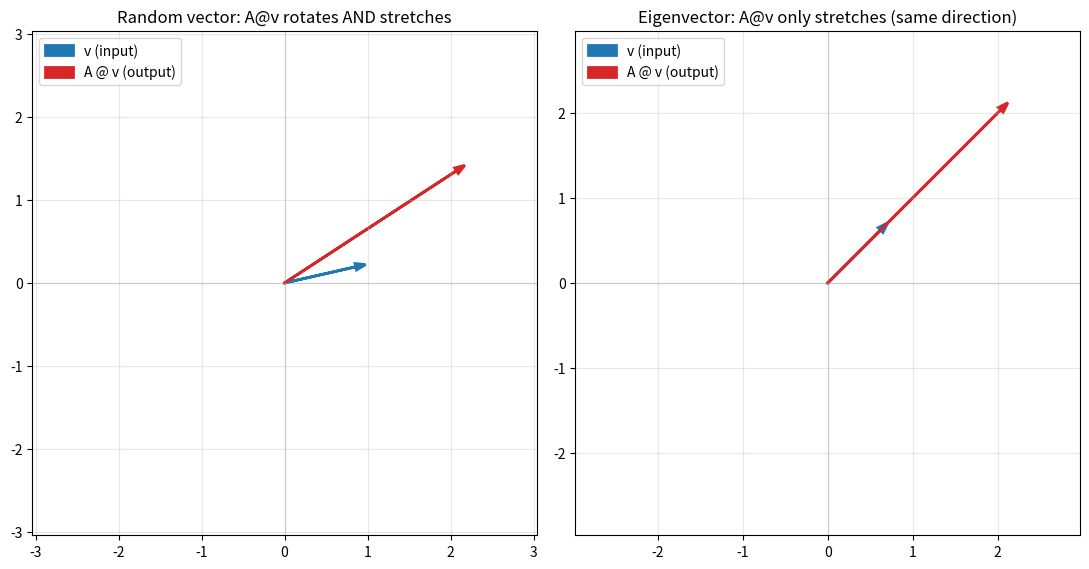

Python code for this plot: (Note: this script raises an exception after producing the figure.)
import numpy as np
import matplotlib.pyplot as plt

# Non-orthogonal-looking but symmetric 2x2 matrix
A = np.array([[2, 1],
              [1, 2]])

# Eigenvalues / eigenvectors
eigenvalues, eigenvectors = np.linalg.eig(A)
print("Matrix A:\n", A)
print("\nEigenvalues:", eigenvalues)
print("\nEigenvectors (as columns):\n", eigenvectors)

# The i-th eigenvector is the i-th COLUMN: eigenvectors[:, i]
v1 = eigenvectors[:, 0]
v2 = eigenvectors[:, 1]
print(f"\nCheck: A @ v1 = {A @ v1}, lambda1 * v1 = {eigenvalues[0] * v1}")
print(f"Check: A @ v2 = {A @ v2}, lambda2 * v2 = {eigenvalues[1] * v2}")

# A random - non-eigen - vector
np.random.seed(0)
v_random = np.random.randn(2)
v_random = v_random / np.linalg.norm(v_random)
Av_random = A @ v_random

# One actual eigenvector
eigvec = eigenvectors[:, 0] / np.linalg.norm(eigenvectors[:, 0])
Aeigvec = A @ eigvec

# Plotting 
fig, axes = plt.subplots(1, 2, figsize=(11, 5.5))


def plot_arrows(ax, v_in, v_out, title):
    lim = max(np.abs([*v_in, *v_out])) * 1.4
    ax.axhline(0, color="lightgray", linewidth=0.8, zorder=0)
    ax.axvline(0, color="lightgray", linewidth=0.8, zorder=0)
    ax.arrow(0, 0, *v_in, head_width=0.08, length_includes_head=True,
              color="tab:blue", linewidth=2, label="v (input)")
    ax.arrow(0, 0, *v_out, head_width=0.08, length_includes_head=True,
              color="tab:red", linewidth=2, label="A @ v (output)")
    ax.set_xlim(-lim, lim)
    ax.set_ylim(-lim, lim)
    ax.set_aspect("equal")
    ax.set_title(title)
    ax.legend(loc="upper left")
    ax.grid(alpha=0.3)


plot_arrows(axes[0], v_random, Av_random,
            "Random vector: A@v rotates AND stretches")
plot_arrows(axes[1], eigvec, Aeigvec,
            "Eigenvector: A@v only stretches (same direction)")

plt.tight_layout()
plt.savefig("experiments-results/day3_eigenvectors.png", dpi=150)
print("\nSaved plot to day3_eigenvectors.png")
